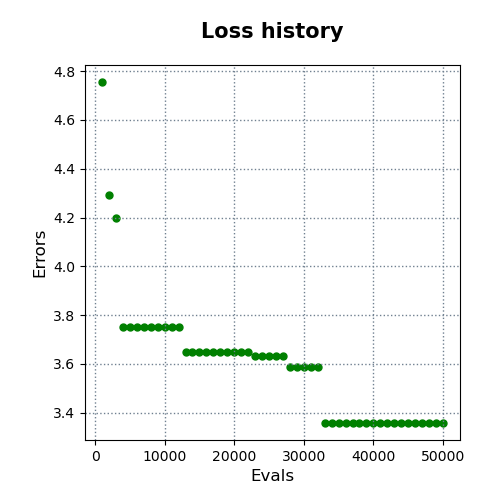

The table this chart was drawn from, first rows:
evals, errors
1000, 4.756
2000, 4.292
3000, 4.198
4000, 3.75
5000, 3.75
6000, 3.75
7000, 3.75
8000, 3.75
9000, 3.75
10000, 3.75
11000, 3.75
12000, 3.75
13000, 3.648
14000, 3.648
15000, 3.648
16000, 3.648
17000, 3.648
18000, 3.648
19000, 3.648
20000, 3.648
21000, 3.648
22000, 3.648
23000, 3.633
24000, 3.633
25000, 3.633
26000, 3.633
27000, 3.633
28000, 3.588
29000, 3.588
30000, 3.588
31000, 3.588
32000, 3.588
33000, 3.358
34000, 3.358
35000, 3.358
36000, 3.358
37000, 3.358
38000, 3.358
39000, 3.358
40000, 3.358
41000, 3.358
42000, 3.358
43000, 3.358
44000, 3.358
45000, 3.358
46000, 3.358
47000, 3.358
48000, 3.358
49000, 3.358
50000, 3.358
